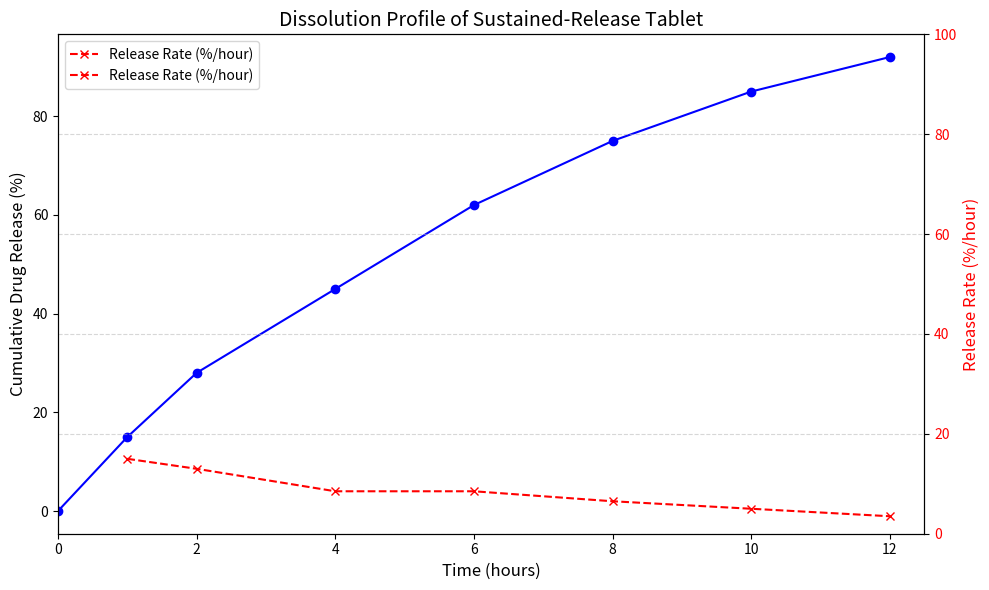

Source code (Python): (Note: this script raises an exception after producing the figure.)
import matplotlib.pyplot as plt
import numpy as np

# Release Data (from JSON)
time = [0, 1, 2, 4, 6, 8, 10, 12]
release = [0, 15, 28, 45, 62, 75, 85, 92]

# Calculate Release Rate (optional - already in the table, but good for visualization)
release_rate = np.diff(release) / np.diff(time)

# Create the Plot
plt.figure(figsize=(10, 6))  # Adjust figure size for better readability

plt.plot(time, release, marker='o', linestyle='-', color='blue', label='Cumulative Release')
plt.xlabel('Time (hours)', fontsize=12)
plt.ylabel('Cumulative Drug Release (%)', fontsize=12)
plt.title('Dissolution Profile of Sustained-Release Tablet', fontsize=14)

# Add Release Rate (Optional - as secondary y-axis)
ax2 = plt.gca().twinx()
ax2.plot(time[1:], release_rate, marker='x', linestyle='--', color='red', label='Release Rate (%/hour)')
ax2.set_ylabel('Release Rate (%/hour)', fontsize=12, color='red')
ax2.tick_params(axis='y', labelcolor='red')


plt.grid(True, linestyle='--', alpha=0.5)
plt.xlim(0, 12.5) # Set x axis limits to show all data and have a buffer
plt.ylim(0,100)
plt.legend(loc='upper left')

# Add a second legend for the release rate
lines, labels = plt.gca().get_legend_handles_labels()
lines2, labels2 = ax2.get_legend_handles_labels()
plt.legend(lines + lines2, labels + labels2, loc='upper left')


plt.tight_layout()  # Adjust layout to prevent labels from overlapping
plt.savefig('C:/Users/DELL/Desktop/deepceutix/backend/deepceutix_data-generator_backend/temp/1758196842068/plot.png', dpi=150, bbox_inches='tight')

# Try to extract data for frontend
import json
try:
    # Look for common variable names that might contain plot data
    data_to_extract = {}
    
    # Check for common variable names
    if 'wavenumber' in locals() and 'absorbance_formulation' in locals():
        data_to_extract = {
            'x': wavenumber.tolist() if hasattr(wavenumber, 'tolist') else list(wavenumber),
            'y': absorbance_formulation.tolist() if hasattr(absorbance_formulation, 'tolist') else list(absorbance_formulation)
        }
    elif 'x' in locals() and 'y' in locals():
        data_to_extract = {
            'x': x.tolist() if hasattr(x, 'tolist') else list(x),
            'y': y.tolist() if hasattr(y, 'tolist') else list(y)
        }
    
    if data_to_extract:
        with open('C:/Users/DELL/Desktop/deepceutix/backend/deepceutix_data-generator_backend/temp/1758196842068/data.json', 'w') as f:
            json.dump(data_to_extract, f)
except Exception as e:
    print(f"Could not extract data: {e}")
